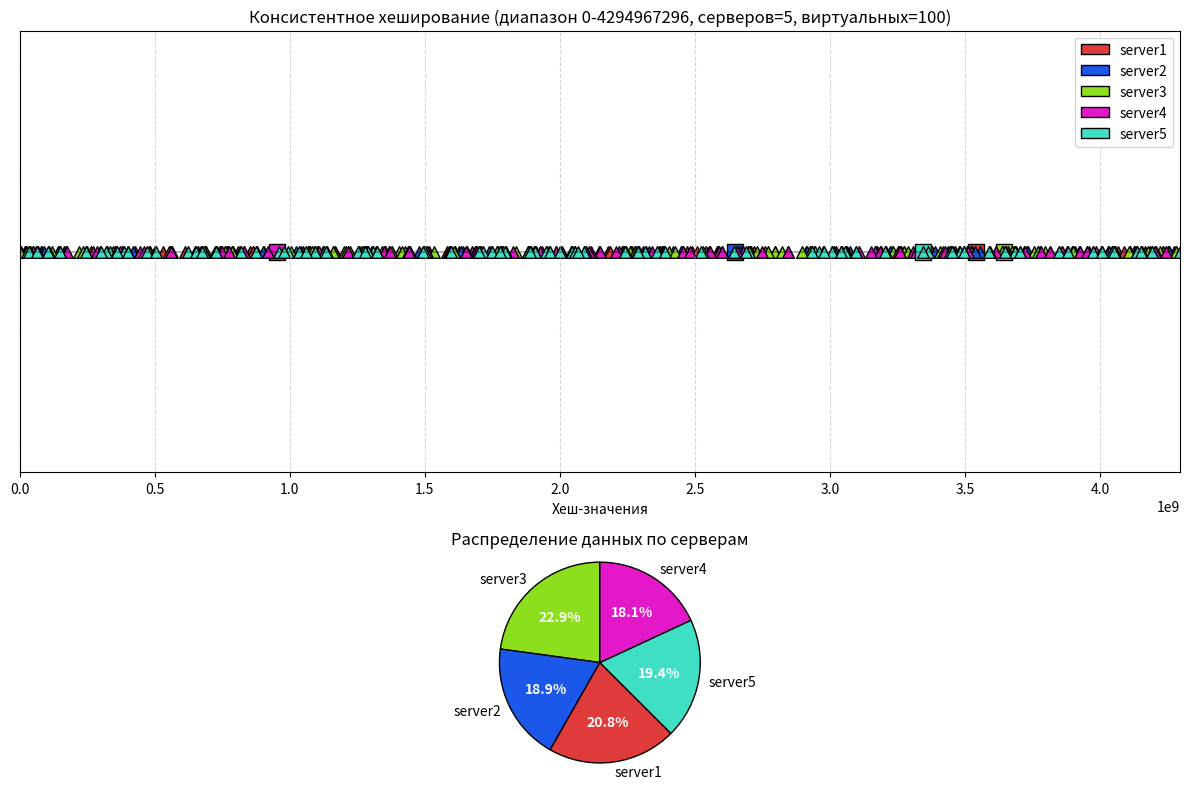
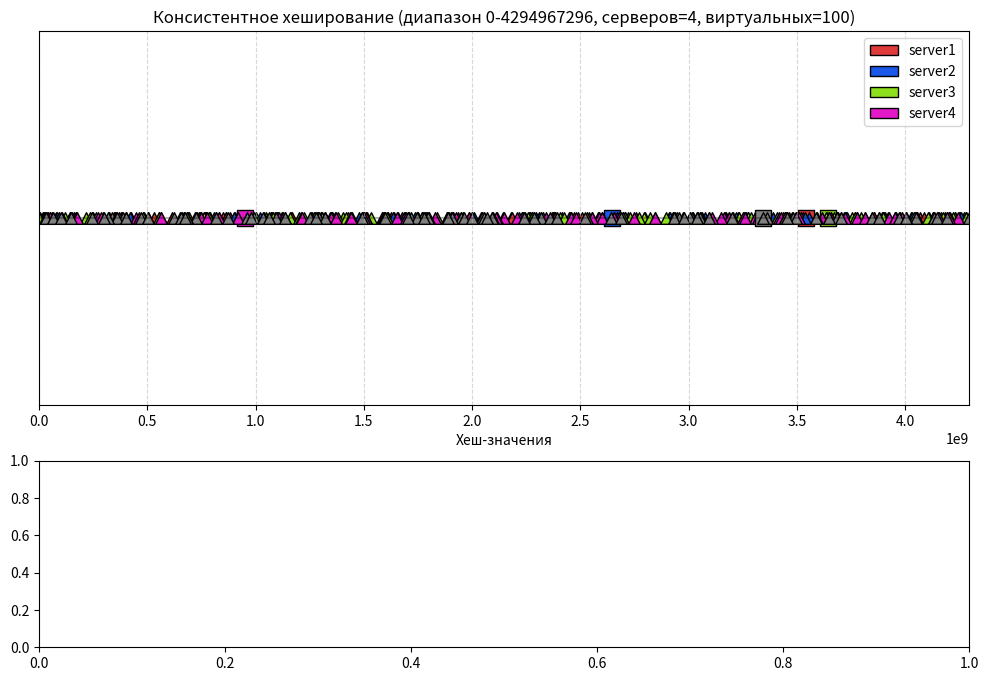

Write Python code to recreate these figures, in order. (Note: this script raises an exception after producing the figures.)
import hashlib
import matplotlib.pyplot as plt
import numpy as np
from matplotlib.patches import Patch
import random
import colorsys
from collections import deque


def get_contrast_colors(n, seed=100, pastel_factor=0.7):
    if seed is not None:
        random.seed(seed)
    
    # Используем золотое сечение для равномерного распределения оттенков
    golden_ratio = 0.618033988749895
    colors = []
    
    for i in range(n):
        # Равномерное распределение оттенков с использованием золотого сечения
        hue = (i * golden_ratio) % 1.0
        
        # Яркость и насыщенность для контраста
        saturation = 0.7 + random.uniform(0, 0.3) * pastel_factor
        value = 0.8 + random.uniform(0, 0.2) * pastel_factor
        
        # Конвертируем HSV в RGB
        rgb = colorsys.hsv_to_rgb(hue, saturation, value)
        colors.append(rgb)
    
    return colors

_color_wheel = deque()
def get_contrast_color(seed=None):
    """
    Генерирует последовательность контрастных цветов при каждом вызове
    (запоминает предыдущие цвета для избежания повторов)
    """
    global _color_wheel
    
    if seed is not None:
        random.seed(seed)
        _color_wheel = deque()
    
    if not _color_wheel:
        # Заполняем колесо новыми цветами при необходимости
        new_colors = get_contrast_colors(12, pastel_factor=0.8)
        _color_wheel.extend(new_colors)
    
    return _color_wheel.popleft()

class ConsistentHashingVisualizer:
    def __init__(self, max_value=65535, replicas=3):
        self.max_value = max_value
        self.servers = {}
        self.server_colors = {}
        self.objects = []
        self.replicas = replicas
    
    def hash(self, key):
        return int(hashlib.md5(key.encode()).hexdigest(), 16) % self.max_value

    def add_server(self, server_name):
        """Добавляет сервер с виртуальными узлами на числовую прямую"""
        color = get_contrast_color()  # Генерация случайного цвета для сервера
        self.server_colors[server_name] = color
        
        for i in range(self.replicas):
            # Хешируем "сервер:i" для создания виртуального узла
            key = f"{server_name}_{i}"
            hash_val = self.hash(key)
            
            self.servers[hash_val] = (server_name, color)
            type_ = 'server_main' if i == 0 else 'server_virtual'
            self.objects.append((hash_val, server_name, type_))
    
    def remove_server(self, server_name):
        del self.server_colors[server_name]

        server_hashes = sorted(self.servers.keys(), reverse=True)
        assigned_server = None
        
        for h in server_hashes:
            if self.servers[h][0].startswith(server_name):
                    self.servers[h] = assigned_server
            else:
                assigned_server = self.servers[h]

        # TODO перекрасить объекты


    def add_object(self, object_name):
        """Добавляет объект на числовую прямую"""
        hash_val = self.hash(object_name)
        
        # Находим ближайший сервер справа
        server_hashes = sorted(self.servers.keys())
        assigned_server = None
        
        for h in server_hashes:
            if h >= hash_val:
                assigned_server = self.servers[h][0]
                break
        
        # Если хеш объекта больше всех серверов, берем первый сервер
        if assigned_server is None and server_hashes:
            assigned_server = self.servers[server_hashes[0]][0]
        
        if assigned_server:
            self.objects.append((hash_val, assigned_server, 'object'))
            return assigned_server
        return None

    def stats(self):
        servers = sorted(
            list(self.servers.items()),
            key=lambda x: x[0]
        )
        last_val = 0
        res = {}
        for hash_val, info in servers:
            res[info] = res.get(info, 0) + (hash_val - last_val)
            last_val = hash_val
        res[servers[0][1]] += self.max_value - last_val
        for i in res:
            print(i[0], 'покрывает', res[i], 'значений')
        print('Кол-во нод:', len(self.servers))
        return res
    
    def visualize_with_piechart(self):
        """Визуализирует числовую прямую с серверами и объектами"""
        fig, (ax1, ax2) = plt.subplots(2, 1, figsize=(12, 8), 
                                gridspec_kw={'height_ratios': [2, 1]})
        
        # Рисуем числовую прямую
        ax1.plot([0, self.max_value], [0, 0], 'k-', alpha=0.3)
        
        # Рисуем серверы и объекты
        server_handles = {}
        for point, server, point_type in self.objects:
            color = self.server_colors.get(server, 'gray')
            if point_type == 'server_virtual':
                marker = '^'
                size = 70
            elif point_type == 'server_main':
                marker = 's'
                size = 120
            else:
                marker = 'o'
                size = 30
            
            plot = ax1.scatter(point, 0, c=[color], marker=marker, s=size, edgecolors='black')
            if server not in server_handles:
                server_handles[server] = plot
        
        # Настройка графика
        ax1.set_yticks([])
        ax1.set_xlim(0, self.max_value)
        ax1.set_title(f"Консистентное хеширование (диапазон 0-{self.max_value}, серверов={len(self.server_colors)}, виртуальных={self.replicas})")
        ax1.set_xlabel("Хеш-значения")
        
        # Легенда
        legend_elements = [Patch(facecolor=color, edgecolor='black', label=server) 
                          for server, color in self.server_colors.items()]
        ax1.legend(handles=legend_elements, loc='upper right')
        
        ax1.grid(True, linestyle='--', alpha=0.5)

        server_data = self.stats()
        labels = [name for (name, _) in server_data.keys()]
        sizes = list(server_data.values())
        colors = [color for (_, color) in server_data.keys()]
        
        # Рисуем диаграмму
        wedges, texts, autotexts = ax2.pie(
            sizes, 
            labels=labels, 
            colors=colors,
            autopct='%1.1f%%',
            startangle=90,
            wedgeprops={'edgecolor': 'black', 'linewidth': 1}
        )
        
        # Настраиваем отображение процентов
        for autotext in autotexts:
            autotext.set_color('white')
            autotext.set_weight('bold')
        
        ax2.set_title("Распределение данных по серверам")
        ax2.axis('equal')  # Круглая, а не эллиптическая диаграмма


        plt.tight_layout()
        plt.show()


# Пример использования
if __name__ == "__main__":
    ch = ConsistentHashingVisualizer(2**32, replicas=100)
    
    # Добавляем серверы
    ch.add_server("server1")
    ch.add_server("server2")
    ch.add_server("server3")
    ch.add_server("server4")
    ch.add_server("server5")
    
    # Добавляем случайные объекты
    # for i in range(500):
    #     ch.add_object(f"object_{i}")
    
    # Визуализация
    ch.visualize_with_piechart()

    ch.remove_server("server5")
    ch.visualize_with_piechart()
    
